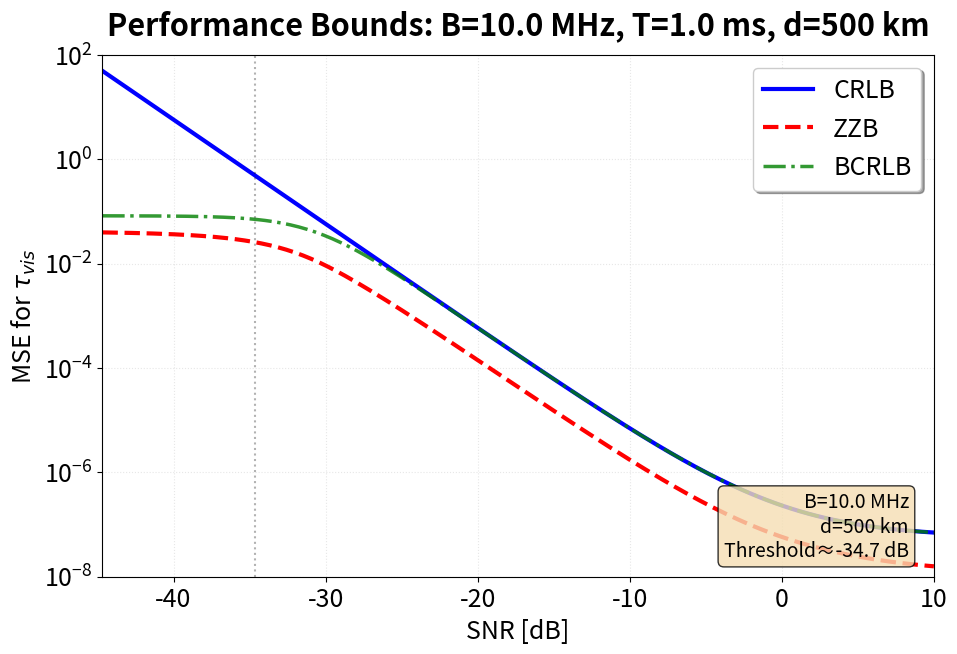
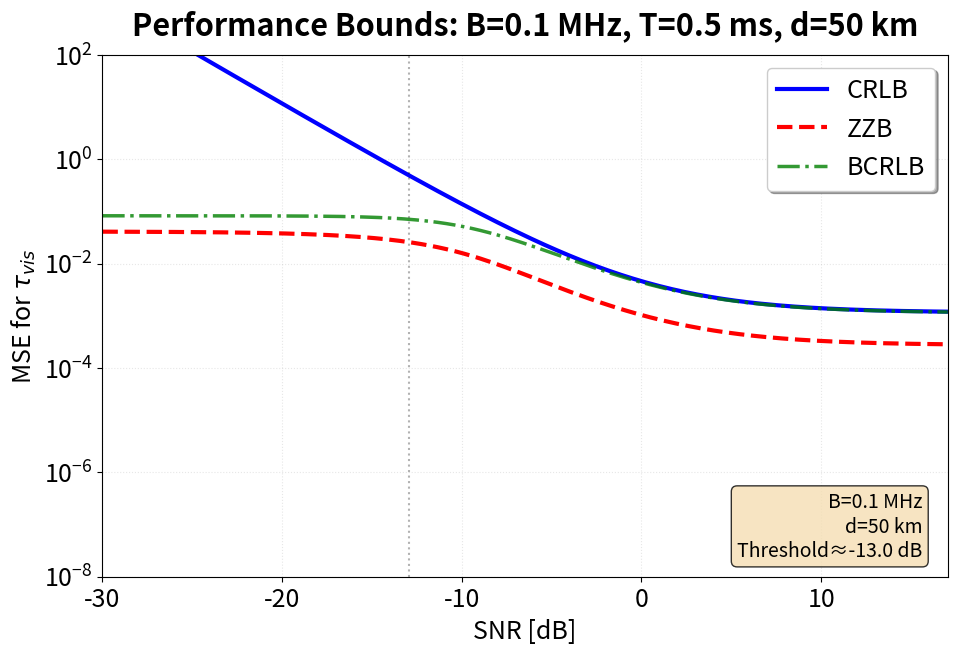
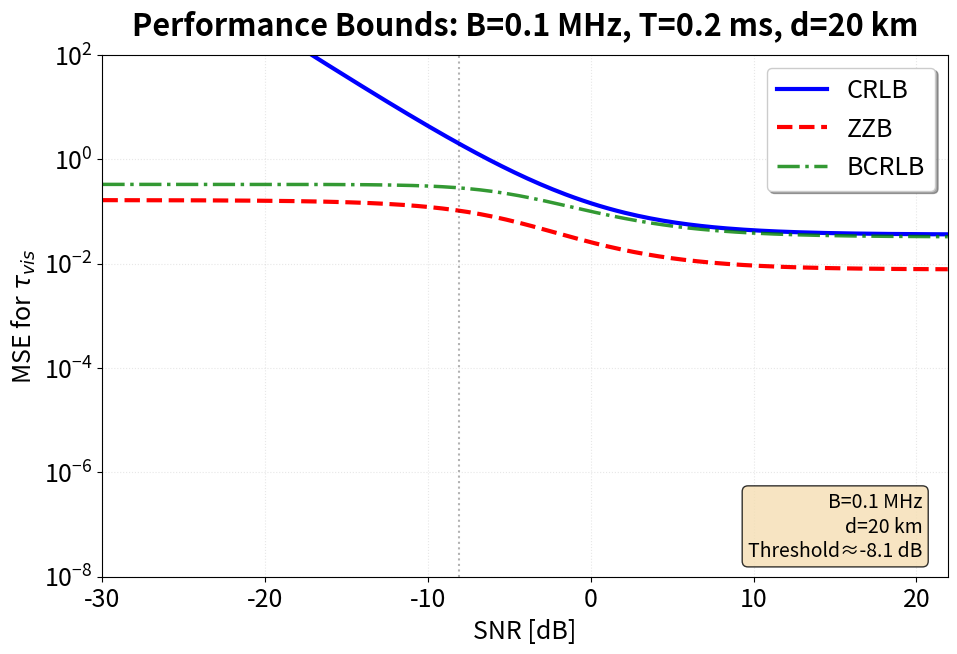
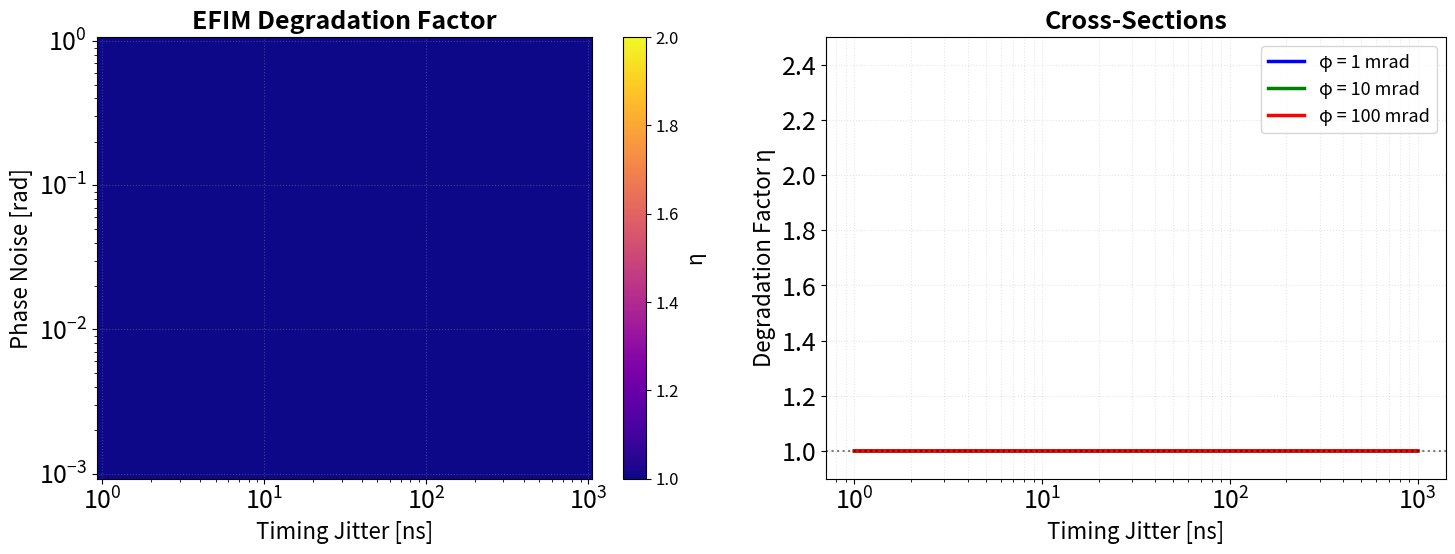

Here is the Python script that generated these plots, in order:
#!/usr/bin/env python3
"""
Mars ISAC System - Section III: Fundamental Limits of Environmental Sensing
Improved visualization with larger fonts and cleaner layout
"""

import numpy as np
import matplotlib.pyplot as plt
from scipy.integrate import simpson
from scipy.special import erfc
from matplotlib.colors import Normalize
import os
import warnings
warnings.filterwarnings('ignore')

# Configure matplotlib for publication quality with LARGER FONTS
plt.rcParams.update({
    'font.size': 22,              # Increased from 11
    'font.family': 'sans-serif',
    'axes.labelsize': 22,         # Increased from 11
    'axes.titlesize': 22,         # Increased from 12
    'legend.fontsize': 18,        # Increased from 10
    'xtick.labelsize': 18,        # Increased from 10
    'ytick.labelsize': 18,        # Increased from 10
    'figure.figsize': (7, 4),
    'figure.dpi': 300,
    'lines.linewidth': 3,       # Slightly thicker
    'axes.grid': True,
    'grid.alpha': 0.3,
    'grid.linestyle': ':',
})

# ============================================================================
# Core Classes (unchanged)
# ============================================================================

class MarsISACBounds:
    """
    Computes theoretical performance bounds for Mars ISAC systems.
    """
    
    def __init__(self, B, T, d, H_dust=11e3, kappa=1.2, A_tau=0.5):
        """
        Initialize system parameters.
        
        Args:
            B: Bandwidth [Hz]
            T: Observation time [s]
            d: Propagation distance [m]
            H_dust: Dust scale height [m]
            kappa: Correlation penalty factor
            A_tau: Prior half-width for τ_vis
        """
        self.B = B
        self.T = T
        self.d = d
        self.H_dust = H_dust
        self.kappa = kappa
        self.A_tau = A_tau
        
        # Derived parameters
        self.N_eff = B * T / kappa
        self.dalpha_dtau = 1.0 / H_dust
        
    def estimate_threshold_snr(self):
        """
        Estimate the threshold SNR where ZZB starts to exceed CRLB.
        Returns SNR in dB.
        """
        C = (2.0 * self.A_tau * self.d * self.dalpha_dtau) * np.sqrt(self.N_eff / 2.0)
        if C <= 1.0:
            return -30.0  # Very low threshold
        s = 1.0 / C
        s = max(min(s, 0.99), 1e-6)  # Clamp to avoid numerical issues
        snr_linear = s / (1.0 - s)
        return 10.0 * np.log10(snr_linear)
    
    def calculate_crlb(self, snr_db):
        """Calculate CRLB with SNR² scaling."""
        snr_linear = 10**(snr_db / 10)
        J_tau = (self.d * self.dalpha_dtau)**2 * self.N_eff * (snr_linear**2) / (1 + snr_linear)**2
        return 1 / J_tau if J_tau > 0 else np.inf
    
    def calculate_pe(self, h, snr_db):
        """Calculate probability of error for binary hypothesis testing."""
        snr_linear = 10**(snr_db / 10)
        arg = np.sqrt(0.5 * self.N_eff) * (snr_linear / (1.0 + snr_linear)) * (h * self.d * self.dalpha_dtau)
        return 0.5 * erfc(arg / np.sqrt(2))
    
    def valley_filled_pe(self, h_array, snr_db):
        """Apply valley-filling to enforce monotonicity."""
        Pe_vals = np.array([self.calculate_pe(h, snr_db) for h in h_array])
        Pe_filled = np.copy(Pe_vals)
        for i in range(len(Pe_filled) - 2, -1, -1):
            Pe_filled[i] = max(Pe_filled[i], Pe_filled[i + 1])
        return Pe_filled
    
    def calculate_zzb(self, snr_db):
        """Calculate ZZB with valley-filling and triangular weighting."""
        h_vals = np.linspace(0, 2 * self.A_tau, 2000)
        Pe_filled = self.valley_filled_pe(h_vals, snr_db)
        weights = 1.0 - h_vals / (2 * self.A_tau)
        integrand = 0.5 * h_vals * weights * Pe_filled
        return simpson(integrand, h_vals)
    
    def calculate_bcrlb(self, snr_db):
        """Calculate Bayesian CRLB."""
        snr_linear = 10**(snr_db / 10)
        J_tau = (self.d * self.dalpha_dtau)**2 * self.N_eff * (snr_linear**2) / (1 + snr_linear)**2
        sigma_p2 = self.A_tau**2 / 3
        return 1 / (J_tau + 1/sigma_p2)

class EFIMAnalysis:
    """
    EFIM analysis for synchronization impairments.
    """
    
    def __init__(self, B, T, d, H_dust=11e3, snr_db=20, psi=0.02, gamma2=0.01):
        self.B = B
        self.T = T
        self.d = d
        self.H_dust = H_dust
        self.snr_linear = 10**(snr_db / 10)
        self.dalpha_dtau = 1.0 / H_dust
        self.kappa = 1.2
        self.N_eff = B * T / self.kappa
        self.psi = psi
        self.gamma2 = gamma2
    
    def calculate_eta(self, phi_std, epsilon_std):
        """Calculate degradation factor η."""
        snr = self.snr_linear
        
        # Environmental parameter FIM
        J_tau_tau = (self.d * self.dalpha_dtau)**2 * self.N_eff * (snr**2) / (1 + snr)**2
        
        # Nuisance parameters with pilot fraction
        J_phi_phi = self.psi * self.N_eff * snr / (1 + snr)
        J_epsilon_epsilon = self.psi * (2 * np.pi * self.B)**2 * self.gamma2 * self.N_eff * snr / (1 + snr)
        
        # Coupling terms
        J_tau_phi = 0.01 * self.d * self.dalpha_dtau * np.sqrt(self.N_eff * snr / (1 + snr))
        J_tau_epsilon = self.d * self.dalpha_dtau * self.B * np.sqrt(self.gamma2) * np.sqrt(self.N_eff * snr / (1 + snr))
        
        # Build matrices
        J_nui = np.array([[J_phi_phi, 0], [0, J_epsilon_epsilon]], dtype=float)
        
        # Add prior information
        if phi_std > 0:
            J_nui[0, 0] += 1.0 / (phi_std**2)
        if epsilon_std > 0:
            J_nui[1, 1] += 1.0 / (epsilon_std**2)
        
        J_tau_nui = np.array([[J_tau_phi, J_tau_epsilon]])
        J_nui_tau = J_tau_nui.T
        
        # Schur complement
        try:
            J_efim = J_tau_tau - (J_tau_nui @ np.linalg.inv(J_nui) @ J_nui_tau)[0, 0]
            eta = J_tau_tau / J_efim if J_efim > 0 else 1.0
        except:
            eta = 1.0
        
        return eta

# ============================================================================
# Plotting Functions with Improved Layout
# ============================================================================

def plot_bounds_comparison(params_dict, save_dir='results', subplot_label=''):
    """
    Generate CRLB vs ZZB comparison plot with cleaner layout.
    
    Args:
        params_dict: Dictionary with keys B, T, d, H_dust, A_tau, kappa
        save_dir: Directory to save figures
        subplot_label: Label like '(a)', '(b)', '(c)'
    """
    # Extract parameters
    B = params_dict.get('B', 10e6)
    T = params_dict.get('T', 1e-3)
    d = params_dict.get('d', 500e3)
    H_dust = params_dict.get('H_dust', 11e3)
    A_tau = params_dict.get('A_tau', 0.5)
    kappa = params_dict.get('kappa', 1.2)
    
    # Initialize system
    mars_isac = MarsISACBounds(B, T, d, H_dust, kappa, A_tau)
    
    # Estimate threshold and set SNR range
    snr_threshold_est = mars_isac.estimate_threshold_snr()
    snr_min = min(snr_threshold_est - 10, -30)
    snr_max = max(10, snr_threshold_est + 30)
    snr_db_range = np.linspace(snr_min, snr_max, 200)
    
    print(f"\n{subplot_label} Parameters:")
    print(f"  B={B/1e6:.2f} MHz, T={T*1e3:.2f} ms, d={d/1e3:.0f} km")
    print(f"  N_eff={mars_isac.N_eff:.1f}, Threshold SNR ≈ {snr_threshold_est:.1f} dB")
    
    # Calculate bounds
    crlb_values = np.array([mars_isac.calculate_crlb(snr) for snr in snr_db_range])
    zzb_values = np.array([mars_isac.calculate_zzb(snr) for snr in snr_db_range])
    bcrlb_values = np.array([mars_isac.calculate_bcrlb(snr) for snr in snr_db_range])
    
    # Create figure
    fig, ax = plt.subplots(figsize=(10, 7))
    
    # Plot bounds
    ax.semilogy(snr_db_range, crlb_values, 'b-', label='CRLB', linewidth=3)
    ax.semilogy(snr_db_range, zzb_values, 'r--', label='ZZB', linewidth=3)
    ax.semilogy(snr_db_range, bcrlb_values, 'g-.', label='BCRLB', linewidth=2.5, alpha=0.8)
    
    # Mark estimated threshold
    if snr_min <= snr_threshold_est <= snr_max:
        ax.axvline(x=snr_threshold_est, color='k', linestyle=':', alpha=0.3, linewidth=1.5)
    
    # Simplified title with subplot label
    title = f'Performance Bounds: B={B/1e6:.1f} MHz, T={T*1e3:.1f} ms, d={d/1e3:.0f} km'
    ax.set_title(title, fontsize=22, fontweight='bold', pad=15)
    
    # Labels
    ax.set_xlabel('SNR [dB]', fontsize=18)
    ax.set_ylabel('MSE for $\\tau_{vis}$', fontsize=18)
    ax.grid(True, which='both', linestyle=':', alpha=0.3)
    ax.legend(loc='best', fontsize=18, frameon=True, shadow=True)
    ax.set_xlim([snr_min, snr_max])
    ax.set_ylim([1e-8, 1e2])
    
    # Add parameter box (smaller, bottom right)
    info_text = f'B={B/1e6:.1f} MHz\nd={d/1e3:.0f} km\nThreshold≈{snr_threshold_est:.1f} dB'
    ax.text(0.97, 0.03, info_text, transform=ax.transAxes, fontsize=14,
            ha='right', va='bottom',
            bbox=dict(boxstyle='round', facecolor='wheat', alpha=0.8))
    
    # Save figure
    plt.tight_layout()
    os.makedirs(save_dir, exist_ok=True)
    filename = f'fig3_1_bounds_{subplot_label.strip("()")}'
    fig.savefig(os.path.join(save_dir, f'{filename}.pdf'), format='pdf', dpi=300)
    fig.savefig(os.path.join(save_dir, f'{filename}.png'), format='png', dpi=300)
    plt.show()
    
    return fig

def plot_efim_heatmap(params_dict, save_dir='results'):
    """Generate EFIM degradation heatmap with larger fonts."""
    B = params_dict.get('B', 10e6)
    T = params_dict.get('T', 1e-3)
    d = params_dict.get('d', 500e3)
    H_dust = params_dict.get('H_dust', 11e3)
    psi = params_dict.get('psi', 0.02)
    gamma2 = params_dict.get('gamma2', 0.01)
    
    efim = EFIMAnalysis(B, T, d, H_dust, snr_db=20, psi=psi, gamma2=gamma2)
    
    # Parameter ranges
    phi_std_range = np.logspace(-3, 0, 50)
    epsilon_std_range = np.logspace(-9, -6, 50)
    PHI, EPSILON = np.meshgrid(phi_std_range, epsilon_std_range)
    
    # Calculate degradation
    ETA = np.zeros_like(PHI)
    for i in range(len(epsilon_std_range)):
        for j in range(len(phi_std_range)):
            ETA[i, j] = efim.calculate_eta(PHI[i, j], EPSILON[i, j])
    
    # Create figure
    fig, (ax1, ax2) = plt.subplots(1, 2, figsize=(15, 6))
    
    # Heatmap
    im = ax1.pcolormesh(EPSILON * 1e9, PHI, ETA, cmap='plasma', 
                        shading='auto', norm=Normalize(vmin=1.0, vmax=2.0))
    
    # Contours
    levels = [1.05, 1.1, 1.2, 1.5, 2.0]
    CS = ax1.contour(EPSILON * 1e9, PHI, ETA, levels=levels, 
                     colors='white', linewidths=1.5, alpha=0.7)
    ax1.clabel(CS, inline=True, fontsize=11, fmt='%.2f')
    
    ax1.set_xscale('log')
    ax1.set_yscale('log')
    ax1.set_xlabel('Timing Jitter [ns]', fontsize=16)
    ax1.set_ylabel('Phase Noise [rad]', fontsize=16)
    ax1.set_title('EFIM Degradation Factor', fontsize=18, fontweight='bold')
    
    cbar = plt.colorbar(im, ax=ax1)
    cbar.set_label('η', fontsize=15)
    cbar.ax.tick_params(labelsize=12)
    
    # Cross-sections
    for phi_val, color, label in zip([0.001, 0.01, 0.1], 
                                     ['blue', 'green', 'red'],
                                     ['1 mrad', '10 mrad', '100 mrad']):
        eta_slice = [efim.calculate_eta(phi_val, eps) for eps in epsilon_std_range]
        ax2.semilogx(epsilon_std_range * 1e9, eta_slice, color=color, 
                    label=f'φ = {label}', linewidth=2.5)
    
    ax2.axhline(y=1.0, color='k', linestyle=':', alpha=0.5, linewidth=1.5)
    ax2.set_xlabel('Timing Jitter [ns]', fontsize=16)
    ax2.set_ylabel('Degradation Factor η', fontsize=16)
    ax2.set_title('Cross-Sections', fontsize=18, fontweight='bold')
    ax2.grid(True, which='both', linestyle=':', alpha=0.3)
    ax2.legend(loc='best', fontsize=13)
    ax2.set_ylim([0.9, 2.5])
    
    plt.tight_layout()
    os.makedirs(save_dir, exist_ok=True)
    fig.savefig(os.path.join(save_dir, 'fig3_2_efim.pdf'), format='pdf', dpi=300)
    fig.savefig(os.path.join(save_dir, 'fig3_2_efim.png'), format='png', dpi=300)
    plt.show()
    
    return fig

# ============================================================================
# Parameter Configurations
# ============================================================================

def get_params_a():
    """Configuration (a) - Mission parameters."""
    return {
        'B': 10e6,        # 10 MHz
        'T': 1e-3,        # 1 ms
        'd': 500e3,       # 500 km
        'H_dust': 11e3,   # 11 km
        'A_tau': 0.5,     # Prior [0, 0.5]
        'kappa': 1.2
    }

def get_params_b():
    """Configuration (b) - Demonstration parameters."""
    return {
        'B': 100e3,       # 100 kHz
        'T': 0.5e-3,      # 0.5 ms
        'd': 50e3,        # 50 km
        'H_dust': 11e3,   # 11 km
        'A_tau': 0.5,     # Prior [0, 0.5]
        'kappa': 1.2
    }

def get_params_c():
    """Configuration (c) - Textbook parameters."""
    return {
        'B': 50e3,        # 50 kHz
        'T': 0.2e-3,      # 0.2 ms
        'd': 20e3,        # 20 km
        'H_dust': 11e3,   # 11 km
        'A_tau': 1.0,     # Prior [0, 1.0]
        'kappa': 1.2
    }

# ============================================================================
# Main Function
# ============================================================================

def main():
    """Generate all figures with simplified labeling."""
    print("\n" + "=" * 70)
    print("MARS ISAC SYSTEM - PERFORMANCE BOUNDS ANALYSIS")
    print("=" * 70)
    
    save_dir = 'results'
    
    # Generate bounds comparison for different configurations
    configurations = [
        ('(a)', get_params_a()),
        ('(b)', get_params_b()),
        ('(c)', get_params_c())
    ]
    
    for label, params in configurations:
        plot_bounds_comparison(params, save_dir, label)
    
    # Generate EFIM heatmap
    print("\nGenerating EFIM analysis...")
    efim_params = get_params_a()  # Use configuration (a) for EFIM
    efim_params.update({'psi': 0.02, 'gamma2': 0.01})
    plot_efim_heatmap(efim_params, save_dir)
    
    print("\n" + "=" * 70)
    print("ANALYSIS COMPLETE")
    print("=" * 70)
    print("\nGenerated files:")
    print("  • fig3_1_bounds_a.pdf/png")
    print("  • fig3_1_bounds_b.pdf/png")
    print("  • fig3_1_bounds_c.pdf/png")
    print("  • fig3_2_efim.pdf/png")

if __name__ == "__main__":
    main()